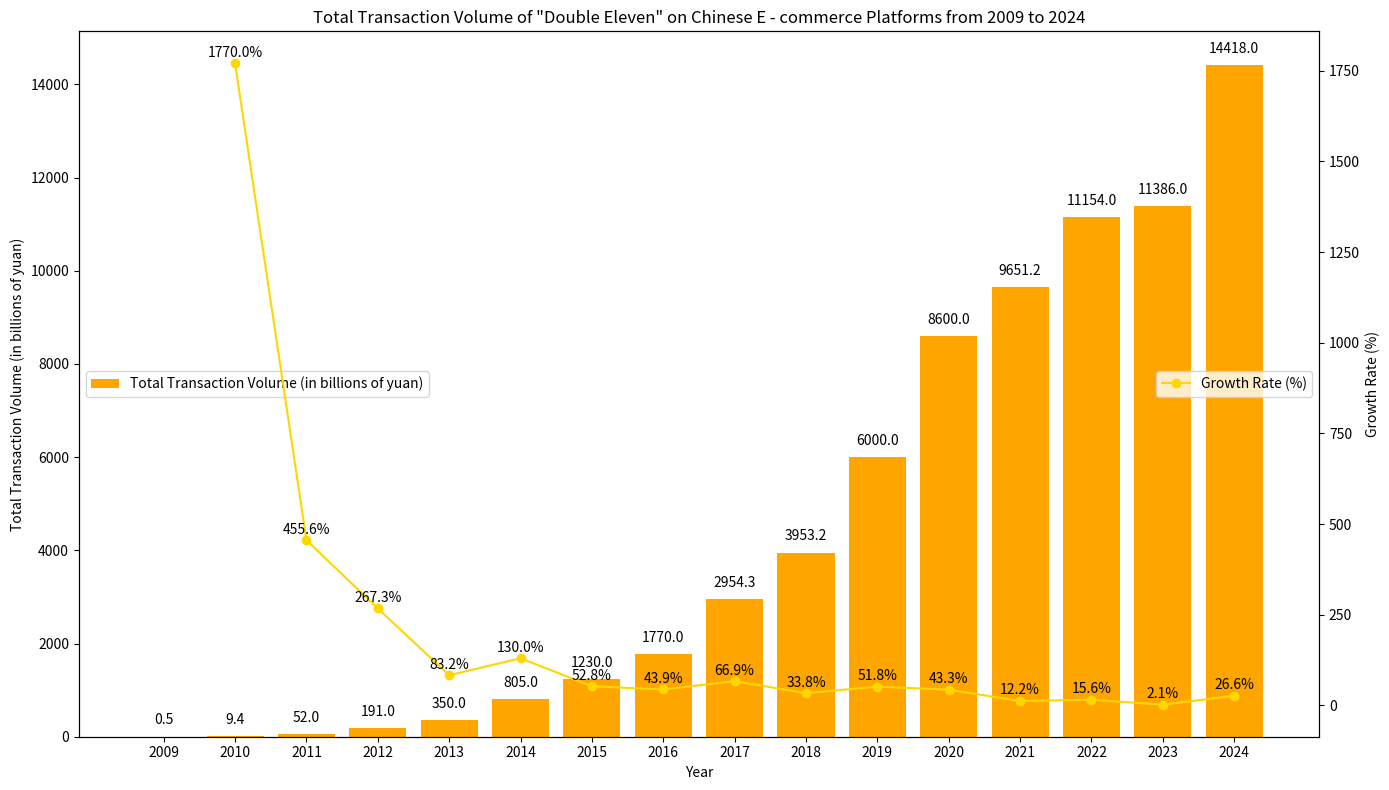

Generate this figure with matplotlib:
import matplotlib.pyplot as plt
import numpy as np

# Years
years = ["2009", "2010", "2011", "2012", "2013", "2014", "2015", "2016", 
         "2017", "2018", "2019", "2020", "2021", "2022", "2023", "2024"]
# Total transaction volume (in billions of yuan)
transaction_volume = [0.5, 9.4, 52.0, 191.0, 350.0, 805.0, 1230.0, 1770.0, 
                      2954.3, 3953.2, 6000.0, 8600.0, 9651.2, 11154.0, 11386.0, 14418.0]
# Growth rate (%)
growth_rate = [np.nan, 1770.0, 455.6, 267.3, 83.2, 130.0, 52.8, 43.9, 
               66.9, 33.8, 51.8, 43.3, 12.2, 15.6, 2.1, 26.6]

x = np.arange(len(years))

fig, ax1 = plt.subplots(figsize=(14, 8))

# Plot the bar chart of total transaction volume
ax1.bar(x, transaction_volume, color='orange', label='Total Transaction Volume (in billions of yuan)')
ax1.set_ylabel('Total Transaction Volume (in billions of yuan)')
ax1.set_xlabel('Year')
ax1.set_xticks(x)
ax1.set_xticklabels(years)
ax1.legend(loc='center left')

# Create a secondary y - axis and plot the line chart of growth rate
ax2 = ax1.twinx()
ax2.plot(x, growth_rate, marker='o', color='gold', label='Growth Rate (%)')
ax2.set_ylabel('Growth Rate (%)')
ax2.legend(loc='center right')

# Add annotations for total transaction volume
for i, vol in enumerate(transaction_volume):
    ax1.text(i, vol + 200, f'{vol}', ha='center', va='bottom')

# Add annotations for growth rate (Note: there is no growth rate in 2009, start from 2010)
for i, rate in enumerate(growth_rate):
    if i > 0:  # Skip 2009
        ax2.text(x[i], rate + 10, f'{rate}%', ha='center', va='bottom')

ax1.set_title('Total Transaction Volume of "Double Eleven" on Chinese E - commerce Platforms from 2009 to 2024')

plt.tight_layout()
plt.show()
